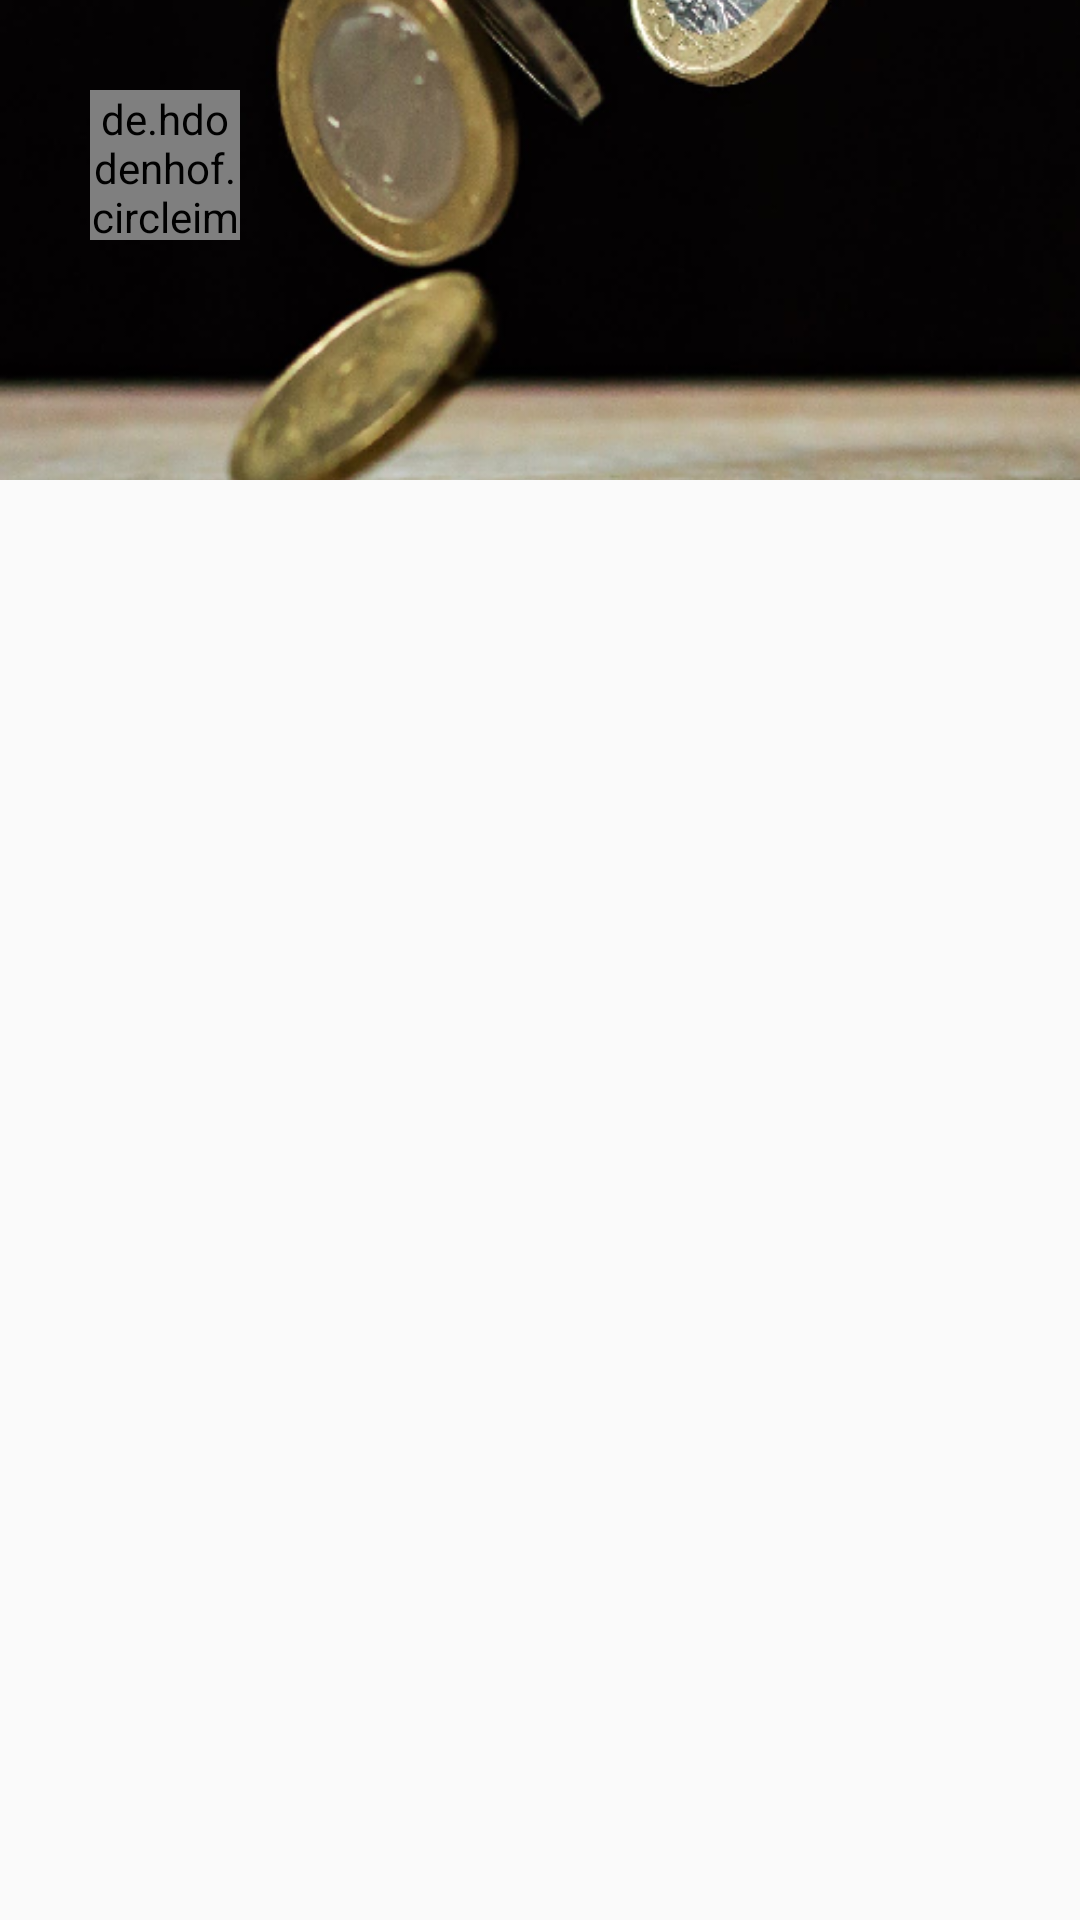

Write the Android layout XML for this screen, with the resource values it uses.
<!-- AndroidManifest.xml: application theme AppTheme -->
<!-- res/layout/header_layout.xml -->
<?xml version="1.0" encoding="utf-8"?>
<RelativeLayout xmlns:android="http://schemas.android.com/apk/res/android"
    android:orientation="vertical"
    android:layout_width="match_parent"
    android:layout_height="wrap_content">
    <ImageView
        android:layout_width="match_parent"
        android:layout_height="160dp"
        android:scaleType="centerCrop"
        android:src="@mipmap/background"/>
    <LinearLayout
        android:orientation="vertical"
        android:padding="30dp"
        android:layout_width="wrap_content"
        android:layout_height="wrap_content">
    <de.hdodenhof.circleimageview.CircleImageView
        android:id="@+id/avatar"
        android:layout_width="50dp"
        android:layout_height="50dp" />
    <TextView
        android:id="@+id/name"
        android:layout_width="wrap_content"
        android:layout_height="wrap_content"
        android:textColor="#fff"/>
    <TextView
        android:id="@+id/email"
        android:layout_width="wrap_content"
        android:layout_height="wrap_content"
        android:textColor="#fff"/>
    </LinearLayout>
</RelativeLayout>
<!-- resources referenced by this layout -->
<resources>
  <!-- mipmap background: png bitmap (mipmap-hdpi, 324693 bytes) -->
  <style name="AppTheme" parent="Theme.AppCompat.Light.DarkActionBar">
          
          <item name="colorPrimary">@color/colorPrimary</item>
          <item name="colorPrimaryDark">@color/colorPrimaryDark</item>
          <item name="colorAccent">@color/colorAccent</item>
      </style>
  <color name="colorPrimary">#008577</color>
  <color name="colorPrimaryDark">#00574B</color>
  <color name="colorAccent">#D81B60</color>
</resources>
